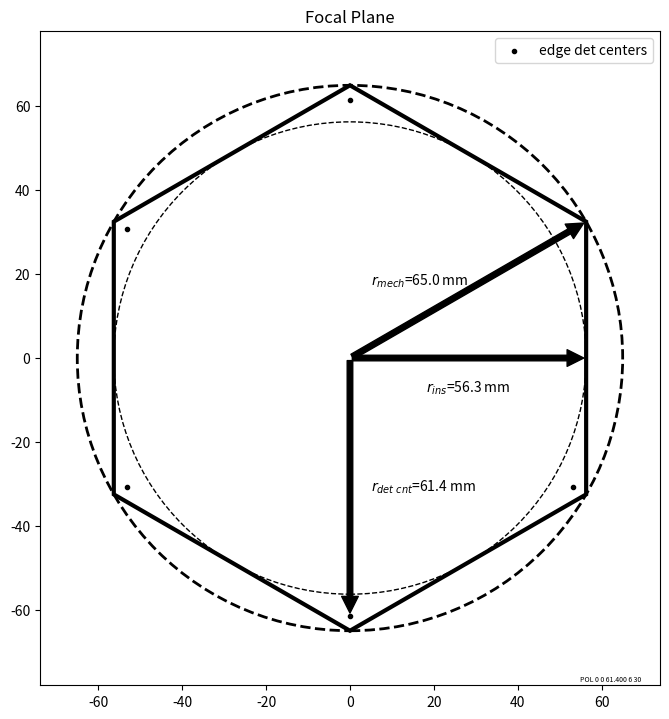

Write the Python code that produced this figure. (Note: this script raises an exception after producing the figure.)
import matplotlib.pyplot as plt
from matplotlib.patches import Circle, RegularPolygon
import numpy as np  # noqa

# this script generates the aperture file for a hexagonal surface given
# the radius. One nice aperture plot is also generated.

show = False
orientation = 0
center = [0, 0]
r_mech = 65.0
r_det_center = 61.4

zmx_txt = "POL 0 0 %3.3f 6 30" % r_det_center

fig, ax = plt.subplots(figsize=[8, 8.5])
ax.axis('equal')

# plot detector centers
edg_angle = np.deg2rad(np.arange(30, 360, 60))
x, y = r_det_center * np.cos(edg_angle), r_det_center * np.sin(edg_angle)
plt.scatter(x, y,
            color='black',
            marker='.',
            label='edge det centers')
plt.legend()
# end plot det centers

# plot mechanical hexagon
patches = []
p = RegularPolygon(xy=center,
                   radius=r_mech,
                   numVertices=6,
                   orientation=orientation,
                   fill=False,
                   edgecolor='black',
                   lw=3)
ax.add_artist(p)

c = Circle(center, r_mech,
           fill=False,
           edgecolor='black',
           lw=2,
           ls='--')
ax.add_artist(c)

c2 = Circle(center,
            r_mech * np.sqrt(3)/2,
            fill=False,
            edgecolor='black',
            lw=1,
            ls='--')
ax.add_artist(c2)
# end plot mechanical hexagon

# plot dimensions and radii
ax.annotate('',
            xy=r_mech*np.array([np.cos(30/180*np.pi),
                               np.sin(30/180*np.pi)]),
            xytext=(0, 0),
            arrowprops=dict(facecolor='black', shrink=0.01)
            )
ax.text(r_mech/2.0*np.cos(30/180*np.pi),
        r_mech/2.0*np.sin(30/180*np.pi),
        '$r_{mech}$=%3.1f mm' % r_mech,
        ha='right',
        va='bottom')

ax.annotate('',
            xy=r_mech*np.array([1, 0])*np.sqrt(3)/2,
            xytext=(0, 0),
            arrowprops=dict(facecolor='black', shrink=0.01))
ax.text(r_mech*np.sqrt(3)/2/2,
        -5,
        '$r_{ins}$=%3.1f mm' % (r_mech*np.sqrt(3)/2),
        ha='center',
        va='top')

ax.annotate('',
            xy=np.array([0, -1]) * r_det_center,
            xytext=(0, 0),
            arrowprops=dict(facecolor='black', shrink=0.01))
ax.text(5, -r_det_center/2.0,
        '$r_{det~cnt}$=%3.1f mm' % r_det_center,
        ha='left',
        va='center')

plt.figtext(0.8, 0.115, zmx_txt, fontsize=5)

ax.set_title('Focal Plane')
ax.set_xlim(1.2*-r_mech, 1.2*r_mech)
ax.set_ylim(1.2*-r_mech, 1.2*r_mech)
if show:
    plt.show()
else:
    plt.savefig('plots/focal_plane.png', dpi=150)
    plt.savefig('plots/focal_plane.pdf')

with open(r'C:\Users\pgall\Documents\Zemax\Objects\Apertures\S4cam_hex_focal_plane.UDA', 'w') as f:  # noqa
    f.write(zmx_txt)
